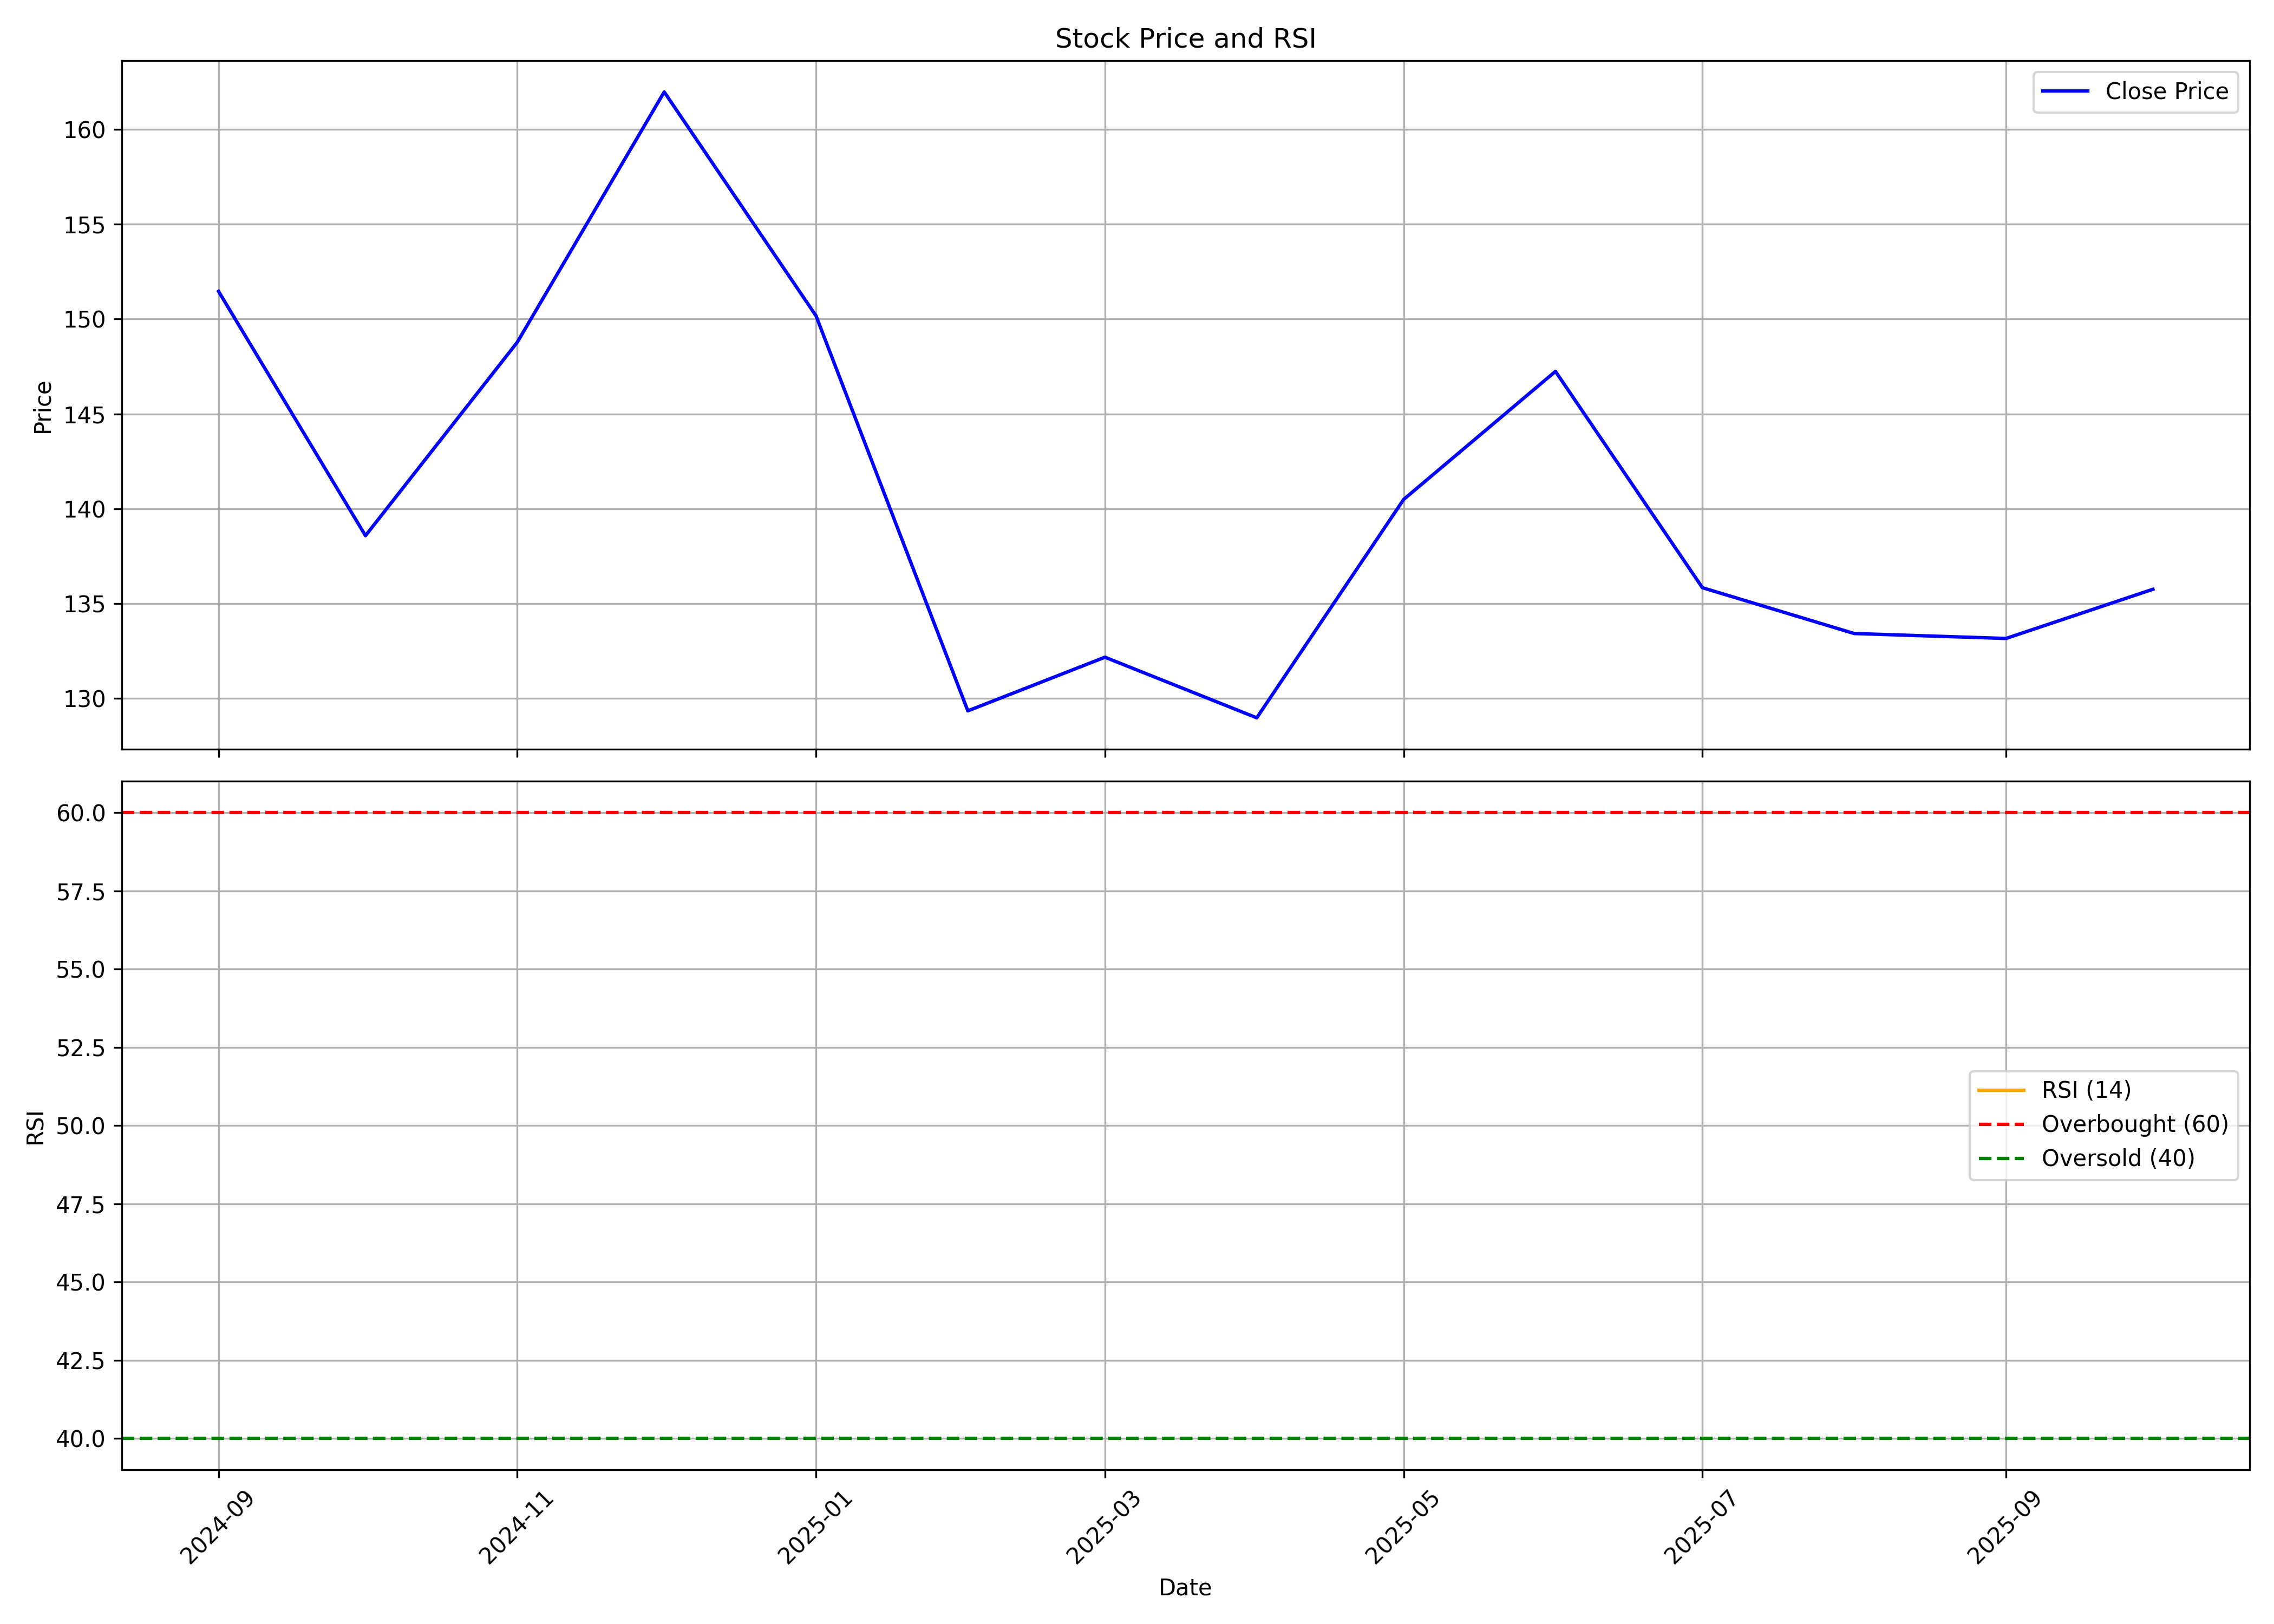

The table this chart was drawn from, first rows:
, date, symbol, open, high, low, close, volume, rsi
0, 2024-09-01, MANBA, 144.2, 151.5, 143.2, 151.5, 4013497, 
1, 2024-10-01, MANBA, 149, 170.9, 127.3, 138.6, 18950896, 
2, 2024-11-01, MANBA, 139.3, 164.1, 137.5, 148.8, 7567536, 
3, 2024-12-01, MANBA, 149.9, 199.1, 128.8, 162, 29008168, 
4, 2025-01-01, MANBA, 162.7, 165.1, 143.5, 150.2, 6128933, 
5, 2025-02-01, MANBA, 152, 154.5, 127.6, 129.4, 2020245, 
6, 2025-03-01, MANBA, 130.8, 142.5, 118.8, 132.2, 2645348, 
7, 2025-04-01, MANBA, 132.3, 144, 123.5, 129, 1384868, 
8, 2025-05-01, MANBA, 129.6, 144.7, 122.8, 140.5, 1164766, 
9, 2025-06-01, MANBA, 139.7, 159.2, 134.6, 147.2, 3488388, 
10, 2025-07-01, MANBA, 146.7, 148.7, 133.3, 135.8, 951007, 
11, 2025-08-01, MANBA, 135, 150.7, 132.4, 133.4, 1588905, 
12, 2025-09-01, MANBA, 134.6, 147.4, 131.9, 133.2, 1691746, 
13, 2025-10-01, MANBA, 134.0, 139.9, 131.2, 135.8, 391610, 
